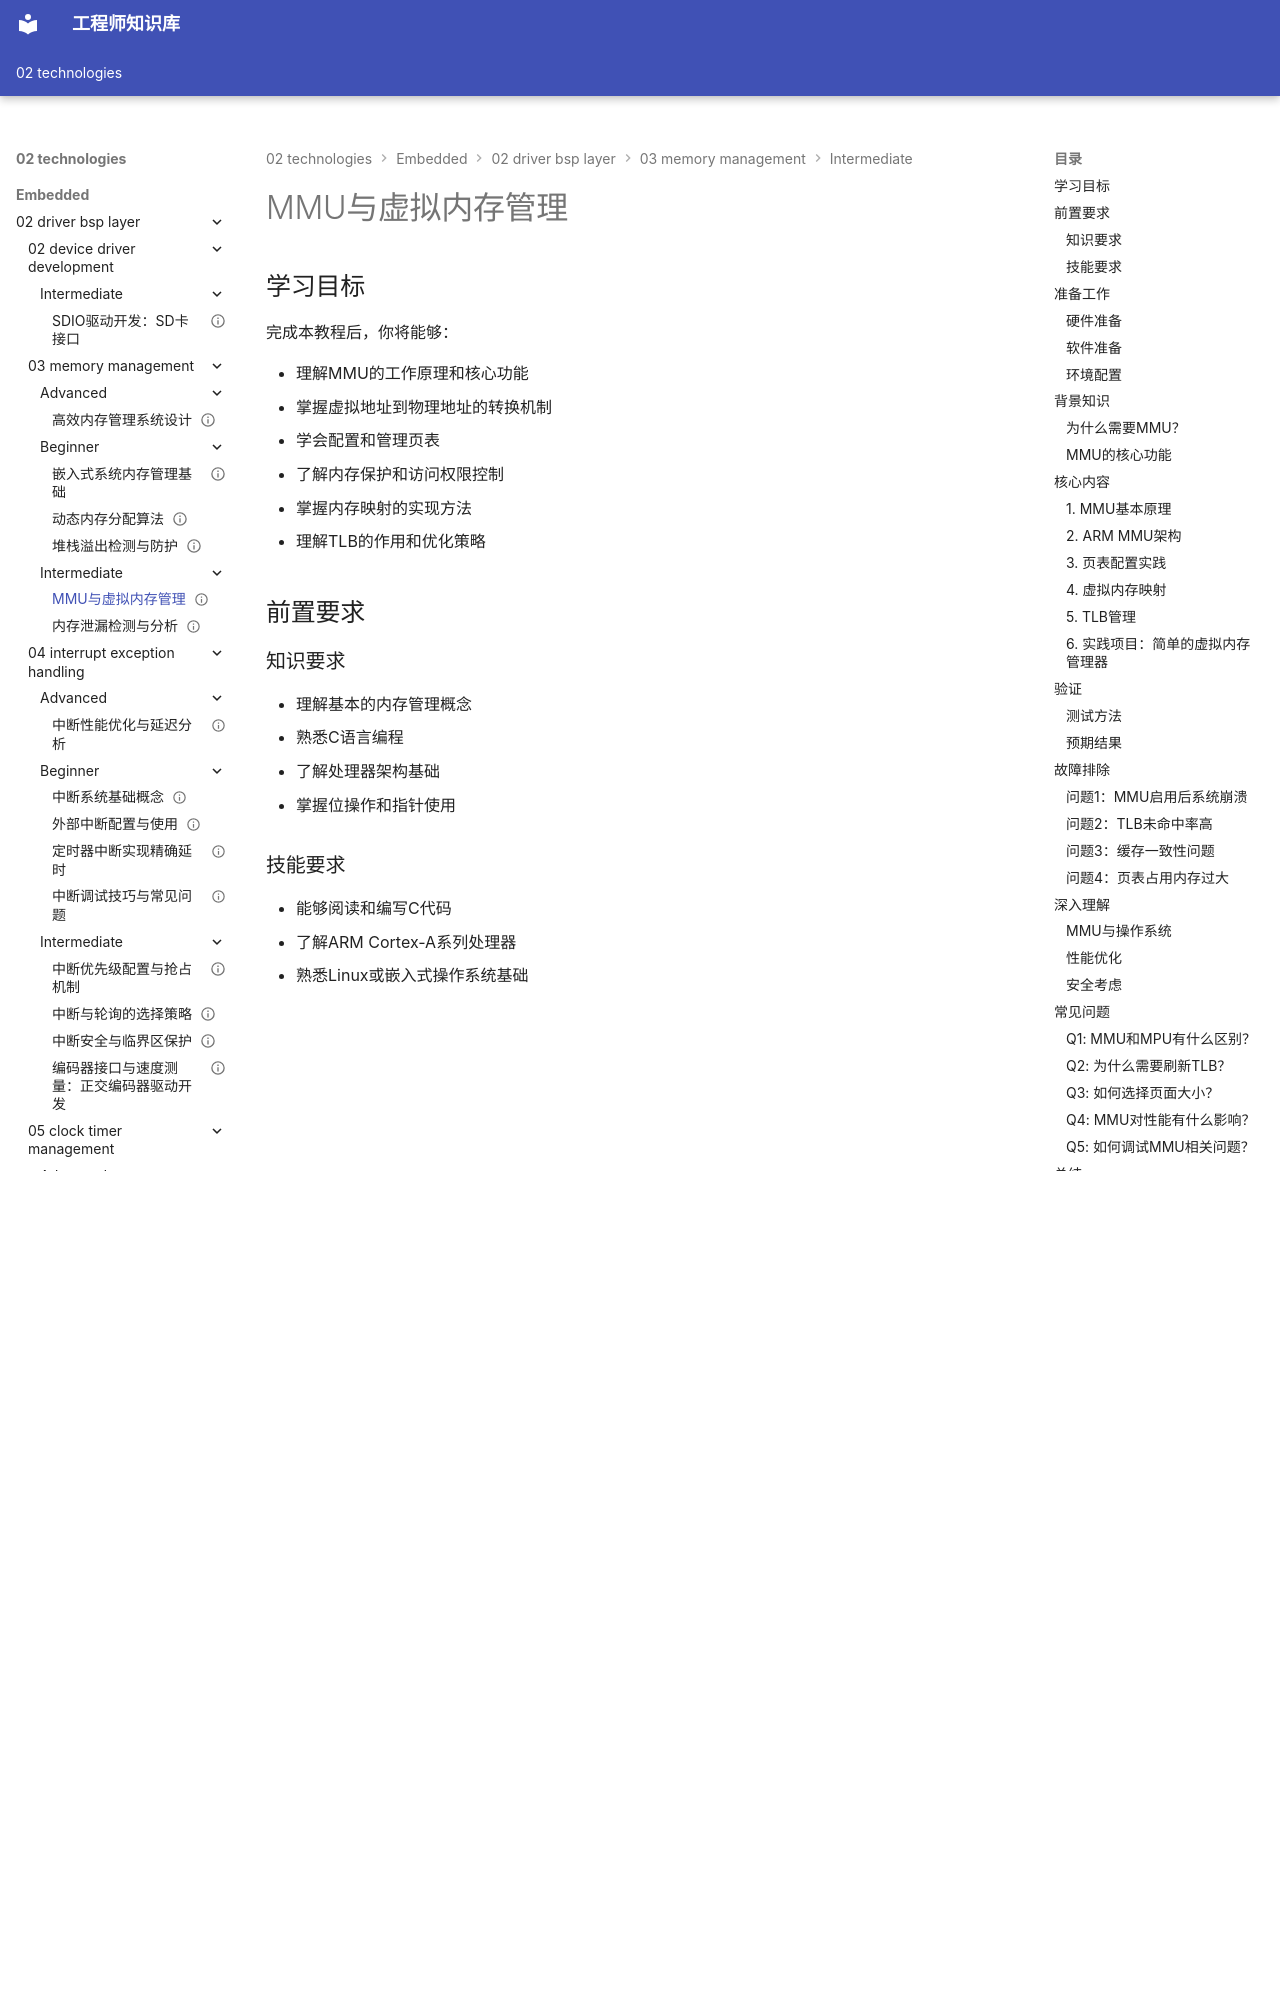

repository: Vuiora/knowledge-os · page: 02-technologies/embedded/02-driver-bsp-layer/03-memory-management/intermediate/01-mmu-virtual-memory/index.html · generator: mkdocs

---
title: "MMU与虚拟内存管理"
description: "深入讲解嵌入式系统中的内存管理单元(MMU)和虚拟内存技术，包括MMU工作原理、页表配置、地址转换机制、虚拟内存管理和内存映射技术，帮助开发者掌握高级内存管理方法"
slug: "mmu-virtual-memory"

# 分类信息
domain: "驱动与BSP层"
module: "内存管理"
content_type: "tutorial"
skill_level: "intermediate"

# 标签和关联
tags:
  - MMU
  - 虚拟内存
  - 地址转换
  - 页表
  - 内存映射
prerequisites:
  - "memory-management-basics"
  - "dynamic-memory-allocation"
related_contents: []

# 学习信息
estimated_time: 90
difficulty_score: 4

# 作者和版本
author: "嵌入式知识平台"
author_id: ""
created_at: "2024-01-15"
updated_at: "2024-01-15"
version: "1.0"

# 语言和本地化
language: "zh-CN"
translations: []

# 状态和可见性
status: "published"
is_featured: false
is_premium: false

# SEO和元数据
keywords:
  - MMU原理
  - 虚拟内存管理
  - 页表配置
  - 地址转换
  - 内存映射
cover_image: ""
---

# MMU与虚拟内存管理

## 学习目标


完成本教程后，你将能够：

- 理解MMU的工作原理和核心功能
- 掌握虚拟地址到物理地址的转换机制
- 学会配置和管理页表
- 了解内存保护和访问权限控制
- 掌握内存映射的实现方法
- 理解TLB的作用和优化策略

## 前置要求

### 知识要求

- 理解基本的内存管理概念
- 熟悉C语言编程
- 了解处理器架构基础
- 掌握位操作和指针使用

### 技能要求

- 能够阅读和编写C代码
- 了解ARM Cortex-A系列处理器
- 熟悉Linux或嵌入式操作系统基础

## 准备工作

### 硬件准备

- ARM Cortex-A系列开发板（如树莓派、BeagleBone）
- 或支持MMU的ARM Cortex-M7/M33处理器
- JTAG调试器（可选）

### 软件准备

- 交叉编译工具链（GCC ARM）
- 调试工具（GDB、OpenOCD）
- 串口终端工具

### 环境配置

```bash
# 安装交叉编译工具链
sudo apt-get install gcc-arm-linux-gnueabihf

# 验证安装
arm-linux-gnueabihf-gcc --version
```

## 背景知识

### 为什么需要MMU？

在没有MMU的系统中，程序直接访问物理内存地址，这会带来几个问题：


**问题1：内存碎片化**
- 程序需要连续的物理内存
- 难以有效利用分散的空闲内存

**问题2：安全性差**
- 程序可以访问任意物理地址
- 容易发生越界访问和数据破坏

**问题3：程序重定位困难**
- 程序必须加载到固定地址
- 多个程序难以共存

**问题4：内存保护缺失**
- 无法隔离不同程序的内存空间
- 系统稳定性差

MMU通过引入虚拟内存机制，完美解决了这些问题。

### MMU的核心功能

1. **地址转换**：将虚拟地址转换为物理地址
2. **内存保护**：控制内存访问权限
3. **内存映射**：灵活映射虚拟地址空间
4. **缓存控制**：配置内存区域的缓存属性

## 核心内容

### 1. MMU基本原理
